Photos from the image-classification dataset "Groundnut_Leaf_dataset" in the GitHub repository lucasfinotirodrigues/folhasAmendoim. Its 6 classes are: early leaf spot, early rust, healthy leaf, late leaf spot, nutrition deficiency, rust.

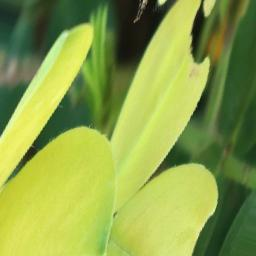
Label: nutrition deficiency

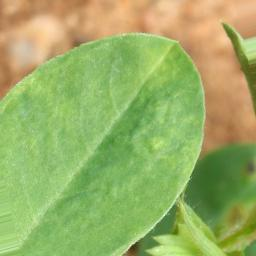
Label: healthy leaf

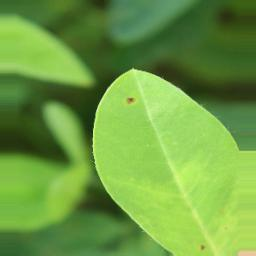
Label: early leaf spot

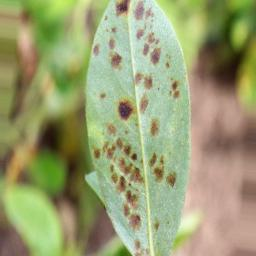
Label: early rust

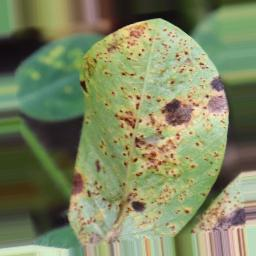
Label: rust

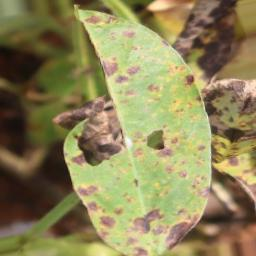
Label: late leaf spot
